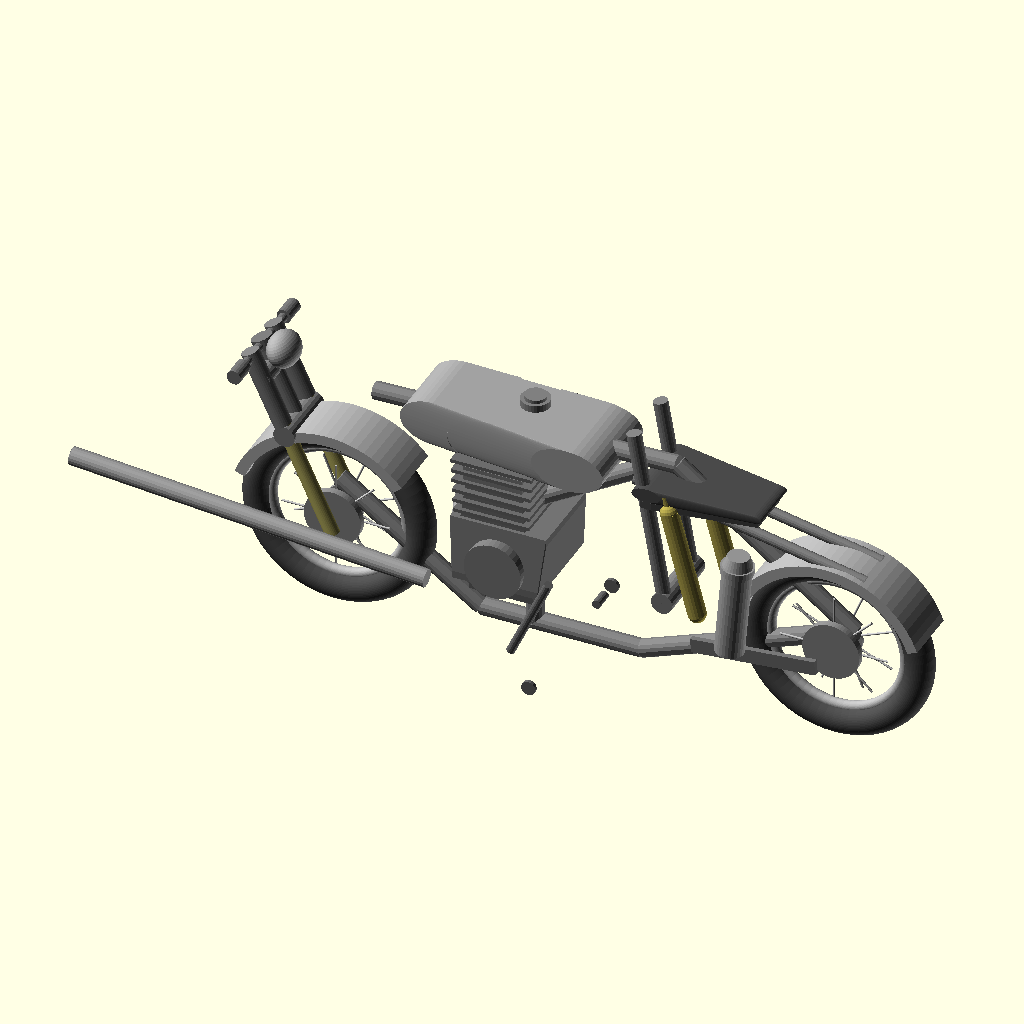
Cell 1: rendered with the file's own defaults.
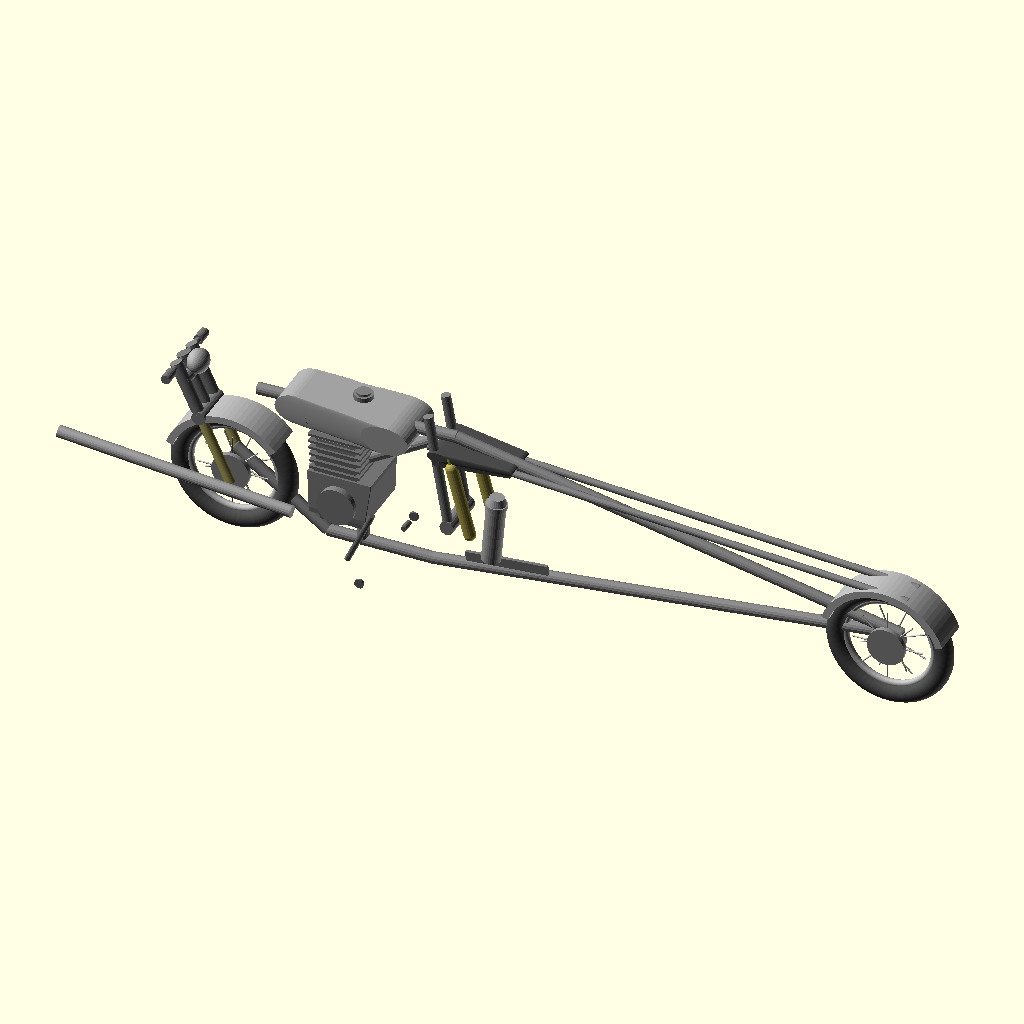
Cell 2 — wheelbase set to 280, the other parameters unchanged.
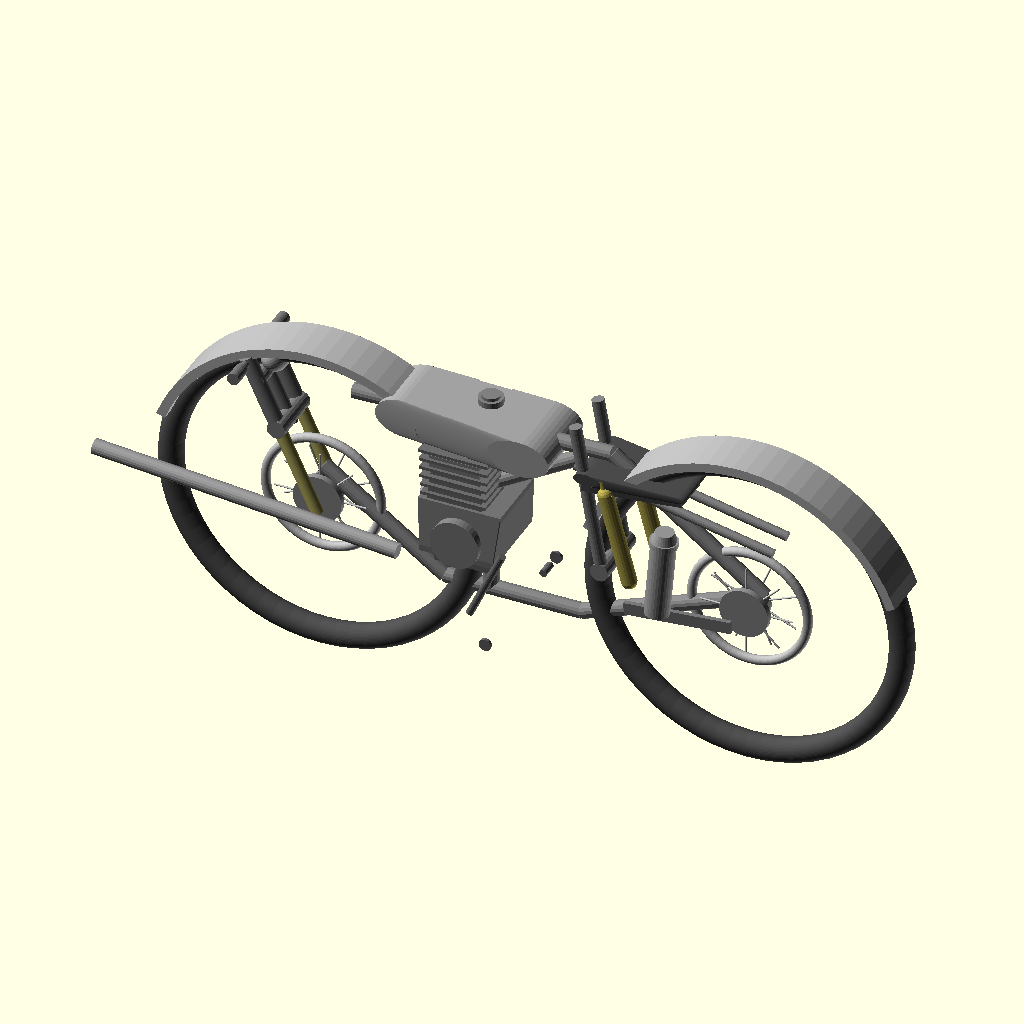
Cell 3: wheel_radius = 54 (everything else at default).
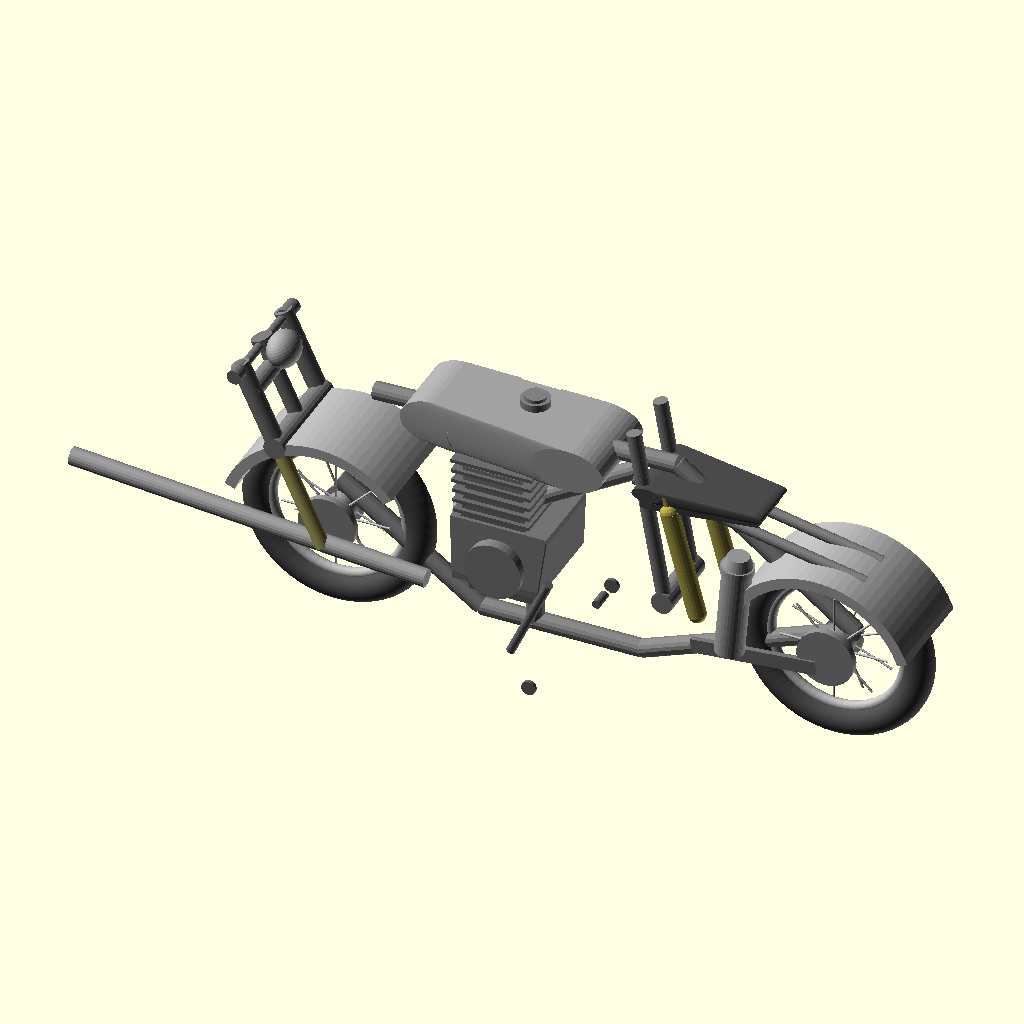
Cell 4: the same model with wheel_width = 24.
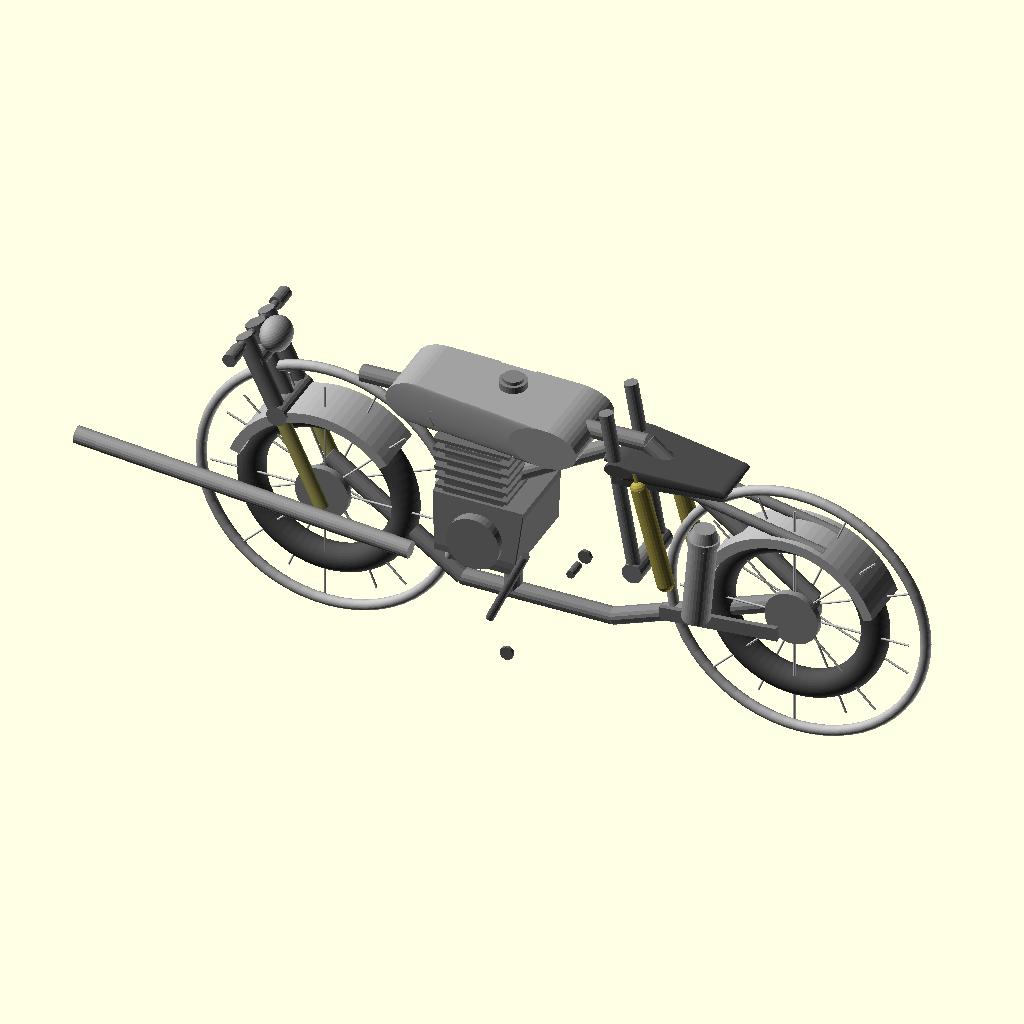
Cell 5: rim_radius = 38 (everything else at default).
The same orthographic view direction (rotation 55°, 0°, 25°; colour scheme Cornfield) for every cell, with the view re-fitted per cell, so scale and position can differ between cells.
OpenSCAD source file projects/P3D-Bench/demo/runs/image2cad_78113_df39c641_image_openscad_claude-reason/generated.scad:
// Cafe Racer Motorcycle - Simplified Model
// Inspired by classic vintage cafe racer styling
// Approximate scale: 1:10

$fn = 60;

// === Global Parameters ===
wheelbase = 140;        // distance between wheel centers
wheel_radius = 27;      // outer radius of tire
wheel_width = 12;       // tire width
rim_radius = 19;        // inner rim radius
tire_thickness = 8;     // tire cross-section radius
spoke_count = 16;       // number of spokes per wheel
axle_height = 30;       // height of axles from ground

// Frame
frame_tube_r = 2.5;     // frame tube radius
steering_angle = 25;    // steering head angle from vertical

// Engine
engine_width = 40;
engine_height = 35;
engine_depth = 30;

// Tank
tank_length = 55;
tank_width = 28;
tank_height = 20;

// Seat
seat_length = 35;
seat_width = 22;
seat_height = 5;

// Forks
fork_tube_r = 2;
fork_length = 55;
fork_offset = 5;

// Fender
fender_coverage = 120;  // degrees of wheel coverage

// Exhaust
exhaust_r = 2.5;
muffler_r = 4;
muffler_length = 25;

// === Helper Modules ===

// Torus for tire shape
module torus(R, r) {
    rotate_extrude(convexity=4)
        translate([R, 0, 0])
            circle(r=r);
}

// Spoked wheel with tire, rim, hub
module wheel() {
    rotate([90, 0, 0]) {
        // Tire
        color([0.3, 0.3, 0.3])
            torus(wheel_radius - tire_thickness/2, tire_thickness/2);
        
        // Rim - outer ring
        color([0.7, 0.7, 0.7])
            torus(rim_radius, 1.5);
        
        // Hub
        color([0.6, 0.6, 0.6])
            cylinder(h=wheel_width*0.6, r=4, center=true);
        
        // Hub flanges
        for (side = [-1, 1])
            translate([0, 0, side * 3])
                color([0.6, 0.6, 0.6])
                    cylinder(h=1, r=5.5, center=true);
        
        // Spokes
        color([0.75, 0.75, 0.75])
        for (i = [0:spoke_count-1]) {
            angle = i * 360 / spoke_count;
            offset_z = (i % 2 == 0) ? 2.5 : -2.5;
            rotate([0, 0, angle])
                translate([0, 0, offset_z])
                    rotate([0, 90, 0])
                        // Spoke from hub to rim
                        hull() {
                            cylinder(h=0.1, r=0.3);
                            translate([0, 0, rim_radius - 4])
                                cylinder(h=0.1, r=0.3);
                        }
        }
        
        // Brake drum
        translate([0, 0, wheel_width*0.3])
            color([0.55, 0.55, 0.55])
                cylinder(h=2, r=8, center=true);
    }
}

// Front fender
module front_fender() {
    color([0.7, 0.7, 0.7])
    rotate([90, 0, 0])
    difference() {
        // Outer shell
        rotate_extrude(angle=fender_coverage, convexity=4, $fn=80)
            translate([wheel_radius - 1, 0, 0])
                square([3, wheel_width + 4], center=true);
        // Hollow inside
        rotate_extrude(angle=fender_coverage + 1, convexity=4, $fn=80)
            translate([wheel_radius - 1, 0, 0])
                square([1.5, wheel_width + 2], center=true);
    }
}

// Rear fender
module rear_fender() {
    color([0.7, 0.7, 0.7])
    rotate([90, 0, 0])
    difference() {
        rotate([0, 0, -30])
        rotate_extrude(angle=140, convexity=4, $fn=80)
            translate([wheel_radius - 1, 0, 0])
                square([3, wheel_width + 4], center=true);
        rotate([0, 0, -31])
        rotate_extrude(angle=142, convexity=4, $fn=80)
            translate([wheel_radius - 1, 0, 0])
                square([1.5, wheel_width + 2], center=true);
    }
}

// Fork leg
module fork_leg(length) {
    color([0.75, 0.72, 0.4]) // gold fork tubes
    cylinder(h=length*0.6, r=fork_tube_r, $fn=30);
    
    translate([0, 0, length*0.6])
        color([0.5, 0.5, 0.5])
            cylinder(h=length*0.4, r=fork_tube_r + 0.5, $fn=30);
}

// Front fork assembly
module front_forks() {
    fork_spread = wheel_width/2 + 1;
    
    for (side = [-1, 1]) {
        translate([0, side * fork_spread, 0])
            fork_leg(fork_length);
    }
    
    // Triple clamp - lower
    translate([0, 0, fork_length * 0.55])
        color([0.5, 0.5, 0.5])
            rotate([90, 0, 0])
                cylinder(h=fork_spread*2 + 4, r=3, center=true, $fn=20);
    
    // Triple clamp - upper
    translate([0, 0, fork_length * 0.85])
        color([0.5, 0.5, 0.5])
            rotate([90, 0, 0])
                cylinder(h=fork_spread*2 + 2, r=2.5, center=true, $fn=20);
    
    // Steering stem
    translate([0, 0, fork_length * 0.5])
        color([0.5, 0.5, 0.5])
            cylinder(h=fork_length*0.45, r=2, $fn=20);
}

// Handlebar
module handlebars() {
    bar_width = 30;
    color([0.45, 0.45, 0.45]) {
        // Main bar
        rotate([90, 0, 0])
            cylinder(h=bar_width, r=1.2, center=true, $fn=20);
        
        // Grips
        for (side = [-1, 1]) {
            translate([0, side * bar_width/2, 0])
                rotate([90, 0, 0])
                    cylinder(h=6, r=2, center=true, $fn=20);
        }
        
        // Clamp
        cylinder(h=3, r=3, center=true, $fn=20);
    }
    
    // Headlight
    translate([5, 0, -3])
        color([0.65, 0.65, 0.65])
            scale([0.7, 1, 0.8])
                sphere(r=6, $fn=40);
}

// Engine block
module engine() {
    // Main crankcase
    color([0.45, 0.45, 0.45])
    translate([0, 0, 0])
        hull() {
            translate([0, 0, -5])
                cube([engine_depth*0.8, engine_width*0.7, 2], center=true);
            translate([0, 0, engine_height*0.3])
                cube([engine_depth*0.9, engine_width*0.6, 2], center=true);
        }
    
    // Cylinder block
    color([0.4, 0.4, 0.4])
    translate([-2, 0, engine_height*0.3]) {
        hull() {
            cube([engine_depth*0.6, engine_width*0.55, 2], center=true);
            translate([0, 0, engine_height*0.4])
                cube([engine_depth*0.5, engine_width*0.5, 2], center=true);
        }
    }
    
    // Cylinder head
    color([0.5, 0.5, 0.5])
    translate([-2, 0, engine_height*0.7])
        cube([engine_depth*0.55, engine_width*0.55, engine_height*0.15], center=true);
    
    // Cooling fins on cylinder
    color([0.42, 0.42, 0.42])
    for (i = [0:6]) {
        translate([-2, 0, engine_height*0.3 + i*3])
            cube([engine_depth*0.7 + i*0.3, engine_width*0.6, 1], center=true);
    }
    
    // Alternator cover (left side)
    translate([0, -engine_width*0.35, 0])
        color([0.5, 0.5, 0.5])
            rotate([90, 0, 0])
                cylinder(h=3, r=8, center=true, $fn=40);
    
    // Clutch cover (right side)
    translate([2, engine_width*0.35, 3])
        color([0.5, 0.5, 0.5])
            rotate([90, 0, 0])
                cylinder(h=3, r=9, center=true, $fn=40);
    
    // Sump / oil pan
    color([0.4, 0.4, 0.4])
    translate([0, 0, -8])
        cube([engine_depth*0.6, engine_width*0.5, 6], center=true);
}

// Fuel tank
module fuel_tank() {
    color([0.65, 0.65, 0.65]) {
        // Main tank body - sculpted shape
        hull() {
            translate([-tank_length*0.35, 0, 0])
                scale([1, 1, 0.7])
                    rotate([90, 0, 0])
                        cylinder(h=tank_width*0.7, r=tank_height*0.45, center=true, $fn=40);
            translate([tank_length*0.35, 0, -2])
                scale([1, 1, 0.6])
                    rotate([90, 0, 0])
                        cylinder(h=tank_width*0.85, r=tank_height*0.5, center=true, $fn=40);
        }
        
        // Tank knee indents (subtle)
        difference() {
            hull() {
                translate([-tank_length*0.35, 0, 0])
                    scale([1, 1, 0.7])
                        rotate([90, 0, 0])
                            cylinder(h=tank_width*0.72, r=tank_height*0.46, center=true, $fn=40);
                translate([tank_length*0.35, 0, -2])
                    scale([1, 1, 0.6])
                        rotate([90, 0, 0])
                            cylinder(h=tank_width*0.87, r=tank_height*0.51, center=true, $fn=40);
            }
            // Knee cutouts
            for (side = [-1, 1])
                translate([0, side*tank_width*0.38, -2])
                    scale([2.5, 1, 1.3])
                        sphere(r=6, $fn=30);
        }
    }
    
    // Fuel cap
    translate([5, 0, tank_height*0.35])
        color([0.5, 0.5, 0.5]) {
            cylinder(h=2, r=4, $fn=30);
            translate([0, 0, 2])
                cylinder(h=1, r=3, $fn=30);
        }
}

// Seat
module seat() {
    color([0.3, 0.3, 0.3]) {
        // Seat pad - cafe racer flat style
        hull() {
            translate([-seat_length*0.4, 0, 0])
                scale([1, 1, 0.5])
                    rotate([90, 0, 0])
                        cylinder(h=seat_width, r=seat_height*0.8, center=true, $fn=30);
            translate([seat_length*0.4, 0, -1])
                scale([1, 1, 0.4])
                    rotate([90, 0, 0])
                        cylinder(h=seat_width*0.7, r=seat_height*0.6, center=true, $fn=30);
        }
        
        // Seat base/pan
        translate([0, 0, -3])
            hull() {
                translate([-seat_length*0.4, 0, 0])
                    cube([3, seat_width, 2], center=true);
                translate([seat_length*0.4, 0, 0])
                    cube([3, seat_width*0.6, 2], center=true);
            }
    }
}

// Exhaust system
module exhaust_system() {
    color([0.6, 0.6, 0.6]) {
        // Header pipes (2 into 1 style)
        // Pipe 1 - from cylinder
        translate([0, 0, 0])
        rotate([90, 0, 0])
        translate([0, 0, -engine_width*0.3]) {
            // Down pipe
            rotate([0, 20, 0])
                cylinder(h=20, r=exhaust_r, $fn=20);
        }
        
        // Main exhaust run along bottom
        translate([0, -engine_width*0.3, -15])
        rotate([0, -85, 0])
            cylinder(h=100, r=exhaust_r, $fn=20);
        
        // Muffler
        translate([85, -engine_width*0.3, -12])
        rotate([0, 5, 0]) {
            // Muffler body
            color([0.55, 0.55, 0.55])
                cylinder(h=muffler_length, r=muffler_r, $fn=30);
            // End cap
            translate([0, 0, muffler_length])
                color([0.5, 0.5, 0.5])
                    cylinder(h=2, r=muffler_r + 0.5, $fn=30);
            // Tip
            translate([0, 0, muffler_length + 2])
                color([0.5, 0.5, 0.5])
                    cylinder(h=3, r1=muffler_r, r2=muffler_r - 1, $fn=30);
        }
    }
}

// Swingarm
module swingarm() {
    arm_length = 50;
    color([0.5, 0.5, 0.5]) {
        for (side = [-1, 1]) {
            translate([0, side * 8, 0])
                rotate([0, -10, 0])
                    cylinder(h=arm_length, r=2, $fn=20);
        }
        // Pivot
        rotate([90, 0, 0])
            cylinder(h=20, r=3, center=true, $fn=20);
    }
}

// Rear shock absorbers
module rear_shocks() {
    color([0.7, 0.65, 0.3]) {
        for (side = [-1, 1]) {
            translate([0, side * 10, 0]) {
                // Spring
                cylinder(h=30, r=2.5, $fn=20);
                // Upper mount
                translate([0, 0, 30])
                    sphere(r=2.5, $fn=20);
                // Lower mount
                sphere(r=2.5, $fn=20);
                // Shaft
                color([0.5, 0.5, 0.5])
                    cylinder(h=35, r=1, $fn=15);
            }
        }
    }
}

// Frame tubes
module frame_tube(p1, p2, r=frame_tube_r) {
    // Draw a tube between two points
    v = p2 - p1;
    length = norm(v);
    
    if (length > 0) {
        // Calculate rotation to align z-axis with vector
        b = acos(v[2] / length);
        c = atan2(v[1], v[0]);
        
        translate(p1)
            rotate([0, 0, c])
                rotate([0, b, 0])
                    cylinder(h=length, r=r, $fn=16);
    }
}

// Main frame
module frame() {
    color([0.5, 0.5, 0.5]) {
        // Steering head position
        sh = [10, 0, axle_height + 40]; // steering head top
        sb = [0, 0, axle_height + 10];  // steering head bottom
        
        // Top tube - steering head to seat area
        frame_tube(sh, [95, 0, axle_height + 42]);
        
        // Seat stays
        frame_tube([95, 0, axle_height + 42], [wheelbase + 5, 0, axle_height + 5]);
        
        // Down tube - steering head to engine area
        frame_tube(sb, [40, 0, axle_height - 18]);
        
        // Lower cradle
        frame_tube([40, 0, axle_height - 18], [85, 0, axle_height - 18]);
        
        // Rear lower
        frame_tube([85, 0, axle_height - 18], [wheelbase + 5, 0, axle_height + 5]);
        
        // Engine mount vertical
        frame_tube([55, 0, axle_height - 18], [55, 0, axle_height + 20]);
        
        // Cross brace
        frame_tube([55, 0, axle_height + 20], [85, 0, axle_height + 38]);
        
        // Sub-frame for seat (both sides)
        for (side = [-1, 1]) {
            frame_tube([85, side*5, axle_height + 38], [wheelbase + 10, side*5, axle_height + 25], 1.5);
        }
    }
}

// Foot pegs
module foot_pegs() {
    color([0.4, 0.4, 0.4])
    for (side = [-1, 1]) {
        translate([65, side * 20, axle_height - 20]) {
            rotate([90, 0, 0])
                cylinder(h=5*side, r=1.2, $fn=15);
            translate([0, side*5, 0])
                rotate([90, 0, 0])
                    cylinder(h=1, r=2, $fn=15);
        }
    }
}

// Kickstand
module kickstand() {
    color([0.4, 0.4, 0.4])
    translate([55, -15, axle_height - 18])
        rotate([5, 25, 0])
            cylinder(h=28, r=1.2, $fn=15);
}

// === Main Assembly ===

// Ground reference: wheels sit on z=0 plane

// Front wheel
translate([0, 0, axle_height])
    wheel();

// Rear wheel  
translate([wheelbase, 0, axle_height])
    wheel();

// Front forks
translate([0, 0, axle_height])
    rotate([0, -steering_angle, 0])
        translate([0, 0, -3])
            front_forks();

// Handlebars
translate([0, 0, axle_height])
    rotate([0, -steering_angle, 0])
        translate([0, 0, fork_length * 0.92])
            handlebars();

// Front fender
translate([0, 0, axle_height])
    rotate([0, -40, 0])
        front_fender();

// Rear fender
translate([wheelbase, 0, axle_height])
    rotate([0, -50, 0])
        rear_fender();

// Frame
frame();

// Engine
translate([50, 0, axle_height + 5])
    engine();

// Fuel tank
translate([50, 0, axle_height + 42])
    fuel_tank();

// Seat
translate([105, 0, axle_height + 38])
    seat();

// Exhaust
translate([30, 0, axle_height + 10])
    exhaust_system();

// Swingarm
translate([95, 0, axle_height + 5])
    rotate([0, 0, 0])
        swingarm();

// Rear shocks
translate([105, 0, axle_height + 5])
    rotate([0, -15, 0])
        rear_shocks();

// Foot pegs
foot_pegs();

// Kickstand
kickstand();

// Chain guard hint
color([0.45, 0.45, 0.45])
translate([120, -8, axle_height - 5])
    rotate([0, -5, 0])
        cube([35, 1.5, 4], center=true);
Parameter table extracted from the source (name, type, default, range or options):
wheelbase: number, default 140
wheel_radius: number, default 27
wheel_width: number, default 12
rim_radius: number, default 19
tire_thickness: number, default 8
spoke_count: number, default 16
axle_height: number, default 30
frame_tube_r: number, default 2.5
steering_angle: number, default 25
engine_width: number, default 40
engine_height: number, default 35
engine_depth: number, default 30
tank_length: number, default 55
tank_width: number, default 28
tank_height: number, default 20
seat_length: number, default 35
seat_width: number, default 22
seat_height: number, default 5
fork_tube_r: number, default 2
fork_length: number, default 55
fork_offset: number, default 5
fender_coverage: number, default 120
exhaust_r: number, default 2.5
muffler_r: number, default 4
muffler_length: number, default 25
